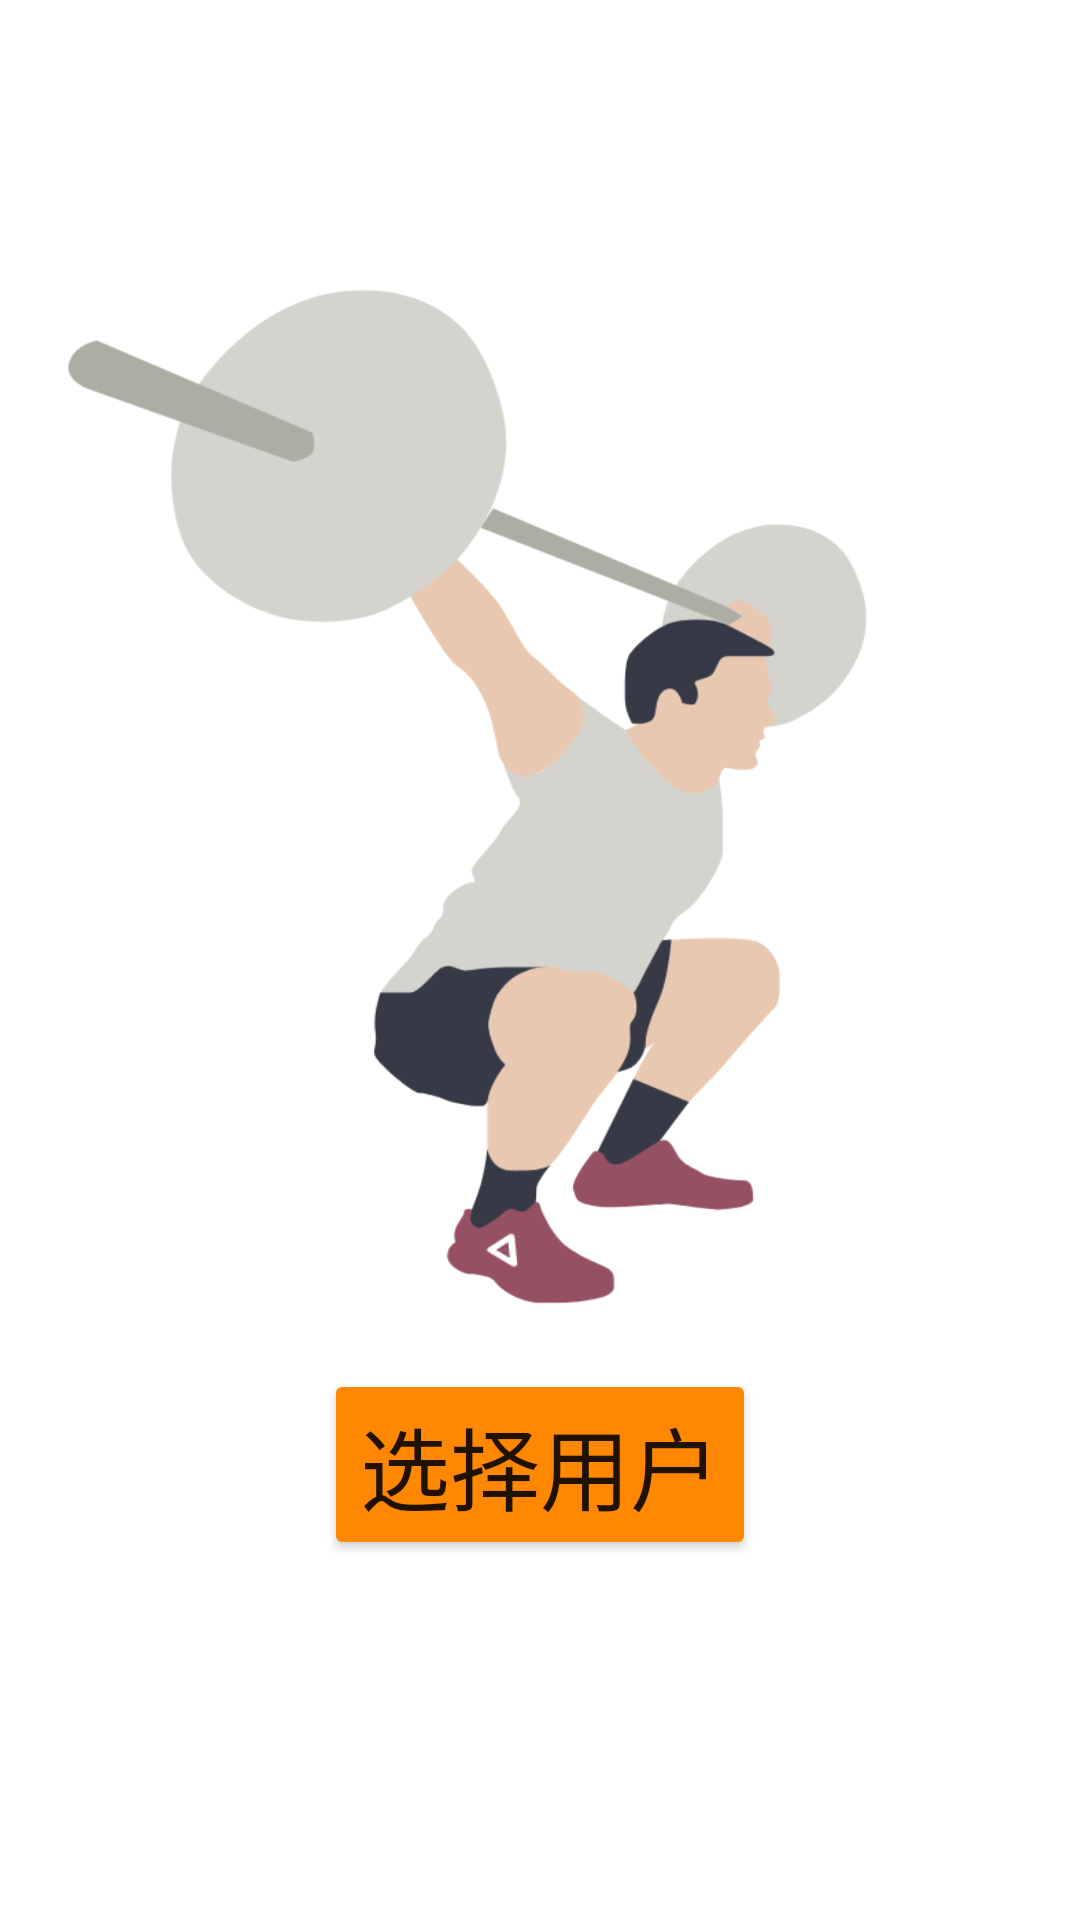

Reconstruct the res/layout file that produces this screen, plus the resources it refers to.
<!-- AndroidManifest.xml: application theme Theme.Go_gym -->
<!-- res/layout/activity_main.xml -->
<?xml version="1.0" encoding="utf-8"?>
<androidx.constraintlayout.widget.ConstraintLayout xmlns:android="http://schemas.android.com/apk/res/android"
    xmlns:app="http://schemas.android.com/apk/res-auto"
    xmlns:tools="http://schemas.android.com/tools"
    android:layout_width="match_parent"
    android:layout_height="850dp"
    android:layout_gravity="center_vertical"
    android:background="@drawable/main_page"
    tools:context="MainActivity">

    <Button
        android:id="@+id/button_select"
        android:layout_width="wrap_content"
        android:layout_height="wrap_content"
        android:backgroundTint="@android:color/holo_orange_dark"
        android:text="@string/select"
        android:textSize="30sp"
        app:layout_constraintBottom_toTopOf="@+id/guideline4"
        app:layout_constraintEnd_toEndOf="parent"
        app:layout_constraintStart_toStartOf="parent"
        tools:ignore="MissingConstraints" />

    <androidx.constraintlayout.widget.Guideline
        android:id="@+id/guideline4"
        android:layout_width="wrap_content"
        android:layout_height="wrap_content"
        android:orientation="horizontal"
        app:layout_constraintGuide_end="120dp" />

</androidx.constraintlayout.widget.ConstraintLayout>
<!-- resources referenced by this layout -->
<resources>
  <!-- drawable main_page: png bitmap (drawable, 100317 bytes) -->
  <string name="select">选择用户</string>
  <style name="Theme.Go_gym" parent="Theme.MaterialComponents.DayNight.NoActionBar">
          
          <item name="colorPrimary">@color/purple_500</item>
          <item name="colorPrimaryVariant">@color/purple_700</item>
          <item name="colorOnPrimary">@color/white</item>
          
          <item name="colorSecondary">@color/teal_200</item>
          <item name="colorSecondaryVariant">@color/teal_700</item>
          <item name="colorOnSecondary">@color/black</item>
          
          <item name="android:statusBarColor" tools:targetApi="l">?attr/colorPrimaryVariant</item>
          
      </style>
  <!-- not gathered from this repository: default colours our renderer supplied (Android Studio template values) -->
  <color name="purple_500">#FF6200EE</color>
  <color name="purple_700">#FF3700B3</color>
  <color name="teal_200">#FF03DAC5</color>
  <color name="teal_700">#FF018786</color>
  <color name="black">#FF000000</color>
  <color name="white">#FFFFFFFF</color>
</resources>
